Run: headless pygame with SDL's dummy video driver; simulated clock (each Clock.tick advances the game by its frame time, no real sleeping); random seed 0; keys injected as events and as key.get_pressed() state; no mouse input.
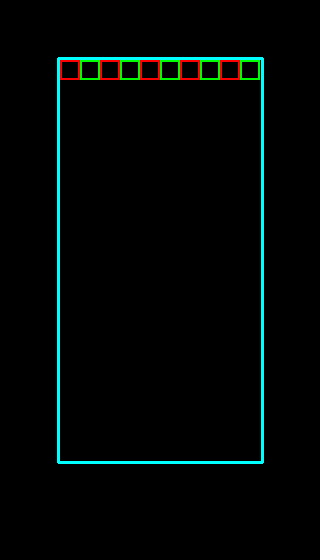
Frame 1 of 4 · flips 1–60 · no input
Frame 2 of 4 · flips 61–180 · tapped SPACE, RETURN · held RIGHT (→), D · screen unchanged from frame 1, image omitted
Frame 3 of 4 · flips 181–300 · held DOWN (↓), S · screen unchanged from frame 2, image omitted
Frame 4 of 4 · flips 301–420 · held LEFT (←), A, UP (↑), W · screen unchanged from frame 3, image omitted

The pygame program that drew these frames:

import pygame
from pygame.locals import *

pygame.init()
#10x20 board + bottom content + margins
window = pygame.display.set_mode((320, 560))

#COLOURS
WHITE = pygame.Color(255,255,255)
RED = pygame.Color(255,0,0)
GREEN = pygame.Color(0,255,0)
CYAN = pygame.Color(0,255,255)

#Game Loop
while True:
	pygame.display.update()
	pygame.draw.line(window, CYAN, (58,58), (58, 462), 3)
	pygame.draw.line(window, CYAN, (58,58), (262, 58), 3)
	pygame.draw.line(window, CYAN, (262,58), (262, 462), 3)
	pygame.draw.line(window, CYAN, (58,462), (262, 462), 3)
	pygame.draw.rect(window, RED, ((60, 60),(20, 20)), 2 )
	pygame.draw.rect(window, GREEN, ((80, 60),(20, 20)), 2 )
	pygame.draw.rect(window, RED, ((100, 60),(20, 20)), 2 )
	pygame.draw.rect(window, GREEN, ((120, 60),(20, 20)), 2 )
	pygame.draw.rect(window, RED, ((140, 60),(20, 20)), 2 )
	pygame.draw.rect(window, GREEN, ((160, 60),(20, 20)), 2 )
	pygame.draw.rect(window, RED, ((180, 60),(20, 20)), 2 )
	pygame.draw.rect(window, GREEN, ((200, 60),(20, 20)), 2 )
	pygame.draw.rect(window, RED, ((220, 60),(20, 20)), 2 )
	pygame.draw.rect(window, GREEN, ((240, 60),(20, 20)), 2 )
	for event in pygame.event.get():
		if event.type == QUIT:
			pygame.quit()
			sys.exit()
			
